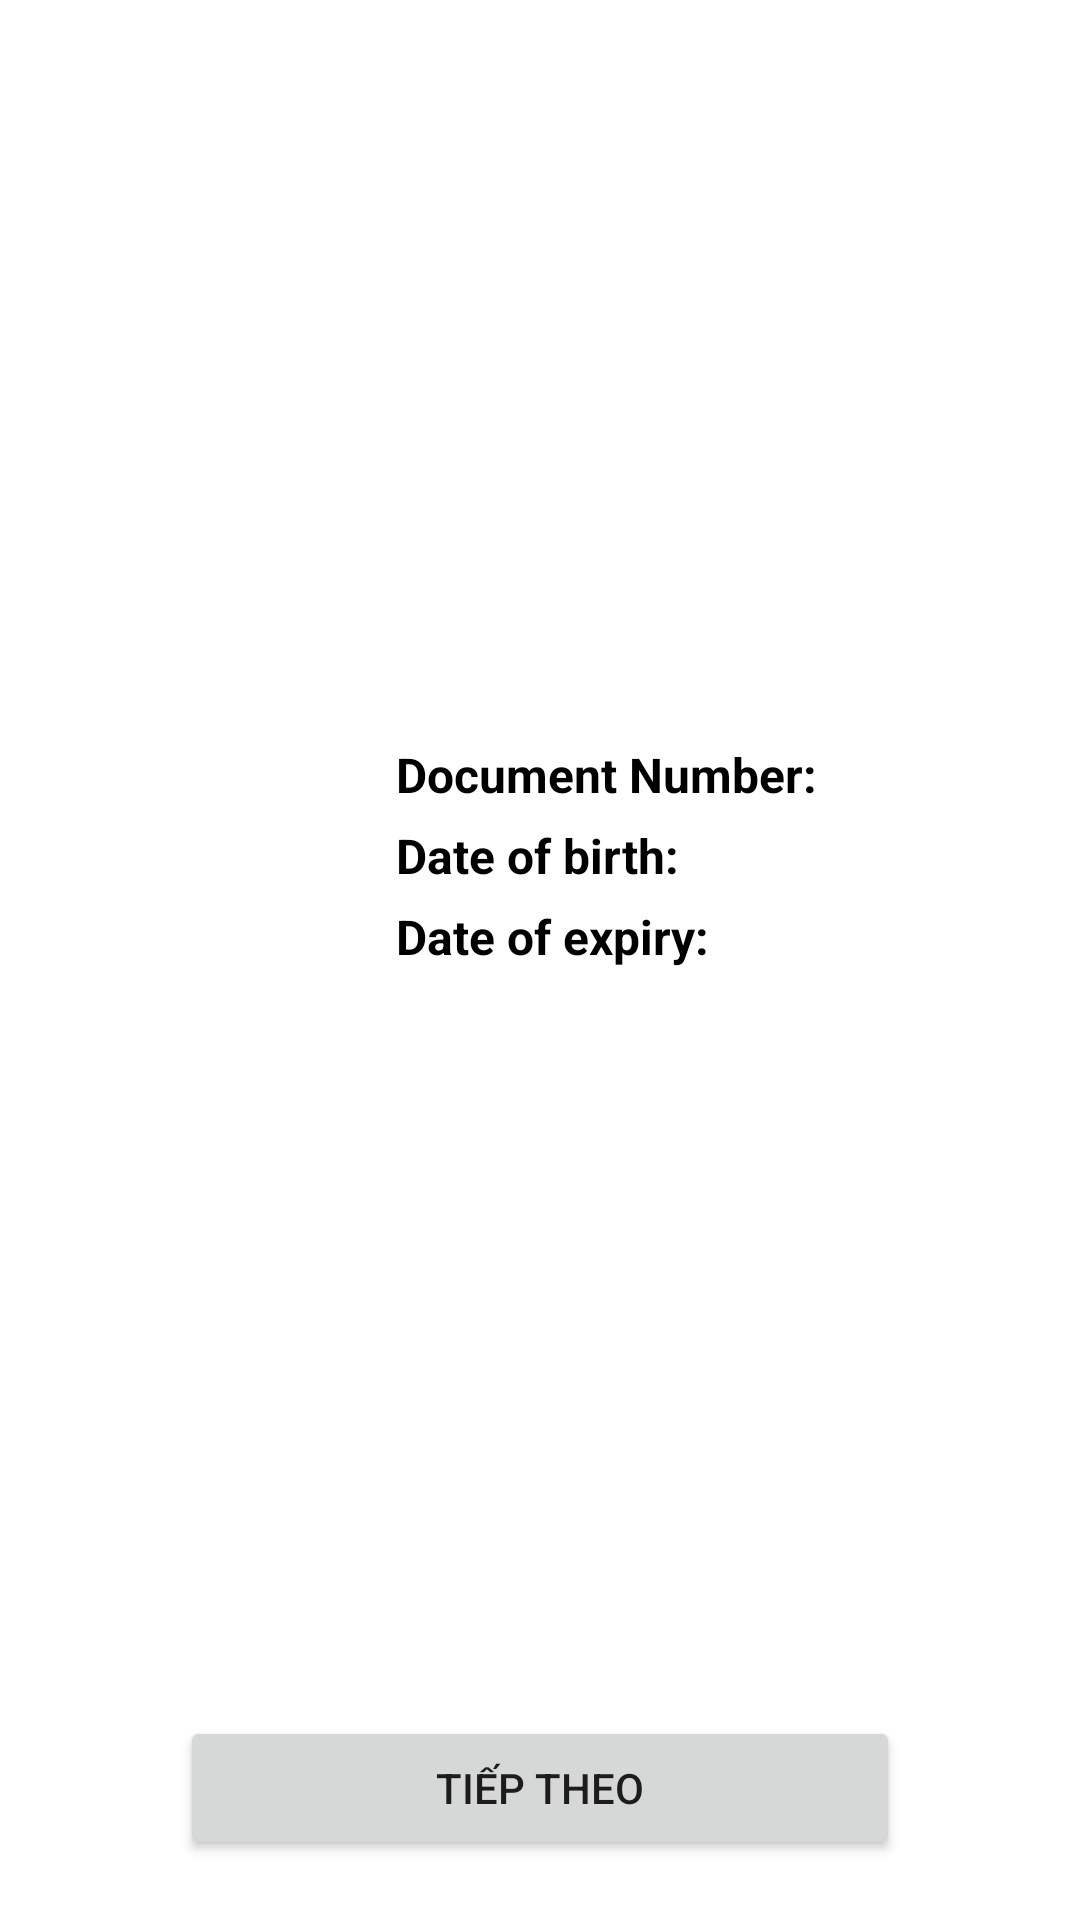

The Android layout XML behind this screen, and the referenced resources:
<!-- AndroidManifest.xml: application theme Theme.Nfc_sdk_demo -->
<!-- res/layout/fragment_mrz_collected_info.xml -->
<?xml version="1.0" encoding="utf-8"?>
<RelativeLayout xmlns:android="http://schemas.android.com/apk/res/android"
    xmlns:tools="http://schemas.android.com/tools"
    android:layout_width="match_parent"
    android:layout_height="match_parent"
    android:layout_centerInParent="true"
    android:orientation="vertical">

    <Button
        android:padding="10dp"
        android:id="@+id/btn_next"
        android:layout_width="match_parent"
        android:layout_height="wrap_content"
        android:layout_alignParentStart="true"
        android:layout_alignParentEnd="true"
        android:layout_alignParentBottom="true"
        android:layout_gravity="center"
        android:layout_marginStart="60dp"
        android:layout_marginEnd="60dp"
        android:layout_marginBottom="20dp"
        android:text="@string/scan_next" />

    <androidx.appcompat.widget.LinearLayoutCompat
        android:id="@+id/mrzPass"
        android:layout_width="match_parent"
        android:layout_height="wrap_content"
        android:layout_above="@+id/btn_next"
        android:layout_alignParentStart="true"
        android:layout_alignParentTop="true"
        android:layout_alignParentEnd="true"
        android:layout_centerInParent="true"
        android:orientation="horizontal">

        <androidx.appcompat.widget.AppCompatImageView
            android:id="@+id/iconNfc"
            android:layout_width="@dimen/item_photo_width"
            android:layout_height="@dimen/item_photo_height"
            android:layout_gravity="center"
            android:layout_marginEnd="@dimen/margin_medium"
            android:src="@drawable/ic_passport" />

        <TableLayout
            android:layout_width="match_parent"
            android:layout_height="wrap_content"
            android:layout_gravity="center"
            android:layout_marginLeft="@dimen/margin_medium"
            android:layout_weight="1"
            android:shrinkColumns="*">

            <TableRow
                android:layout_width="match_parent"
                android:layout_height="wrap_content">

                <TextView
                    android:layout_width="wrap_content"
                    android:layout_height="wrap_content"
                    android:text="Document Number:"
                    android:textColor="#000"
                    android:textSize="16sp"
                    android:textStyle="bold" />

                <TextView
                    android:id="@+id/documentNumber"
                    android:layout_width="0dp"
                    android:layout_height="wrap_content"
                    android:layout_weight="1"
                    android:padding="@dimen/margin_tiny"
                    android:textAppearance="@style/TextAppearance.AppCompat.Body2" />
            </TableRow>

            <TableRow
                android:layout_width="match_parent"
                android:layout_height="wrap_content">

                <TextView
                    android:layout_width="wrap_content"
                    android:layout_height="wrap_content"
                    android:text="Date of birth:"
                    android:textColor="#000"
                    android:textSize="16sp"
                    android:textStyle="bold" />

                <TextView
                    android:id="@+id/birthDate"
                    android:layout_width="0dp"
                    android:layout_height="wrap_content"
                    android:layout_weight="1"
                    android:padding="@dimen/margin_tiny"
                    android:textAppearance="@style/TextAppearance.AppCompat.Body2" />
            </TableRow>

            <TableRow
                android:layout_width="match_parent"
                android:layout_height="wrap_content">

                <TextView
                    android:layout_width="wrap_content"
                    android:layout_height="wrap_content"
                    android:text="Date of expiry:"
                    android:textColor="#000"
                    android:textSize="16sp"
                    android:textStyle="bold" />

                <TextView
                    android:id="@+id/expiryDate"
                    android:layout_width="0dp"
                    android:layout_height="wrap_content"
                    android:layout_weight="1"
                    android:padding="@dimen/margin_tiny"
                    android:textAppearance="@style/TextAppearance.AppCompat.Body2" />
            </TableRow>
        </TableLayout>

    </androidx.appcompat.widget.LinearLayoutCompat>

</RelativeLayout>
<!-- resources referenced by this layout -->
<resources>
  <dimen name="item_photo_height">112dp</dimen>
  <dimen name="item_photo_width">112dp</dimen>
  <dimen name="margin_medium">10dp</dimen>
  <dimen name="margin_tiny">4dp</dimen>
  <string name="scan_next">Tiếp Theo</string>
  <style name="Theme.Nfc_sdk_demo" parent="Theme.MaterialComponents.DayNight.DarkActionBar">
          
          <item name="colorPrimary">@color/teal_700</item>
          <item name="colorPrimaryVariant">@color/teal_700</item>
          <item name="colorOnPrimary">@color/white</item>
          
          <item name="colorSecondary">@color/teal_200</item>
          <item name="colorSecondaryVariant">@color/teal_700</item>
          <item name="colorOnSecondary">@color/black</item>
          
          <item name="android:statusBarColor" tools:targetApi="l">?attr/colorPrimaryVariant</item>
          
      </style>
  <color name="teal_700">#FF018786</color>
  <color name="white">#FFFFFFFF</color>
  <color name="teal_200">#FF03DAC5</color>
  <color name="black">#FF000000</color>
</resources>
